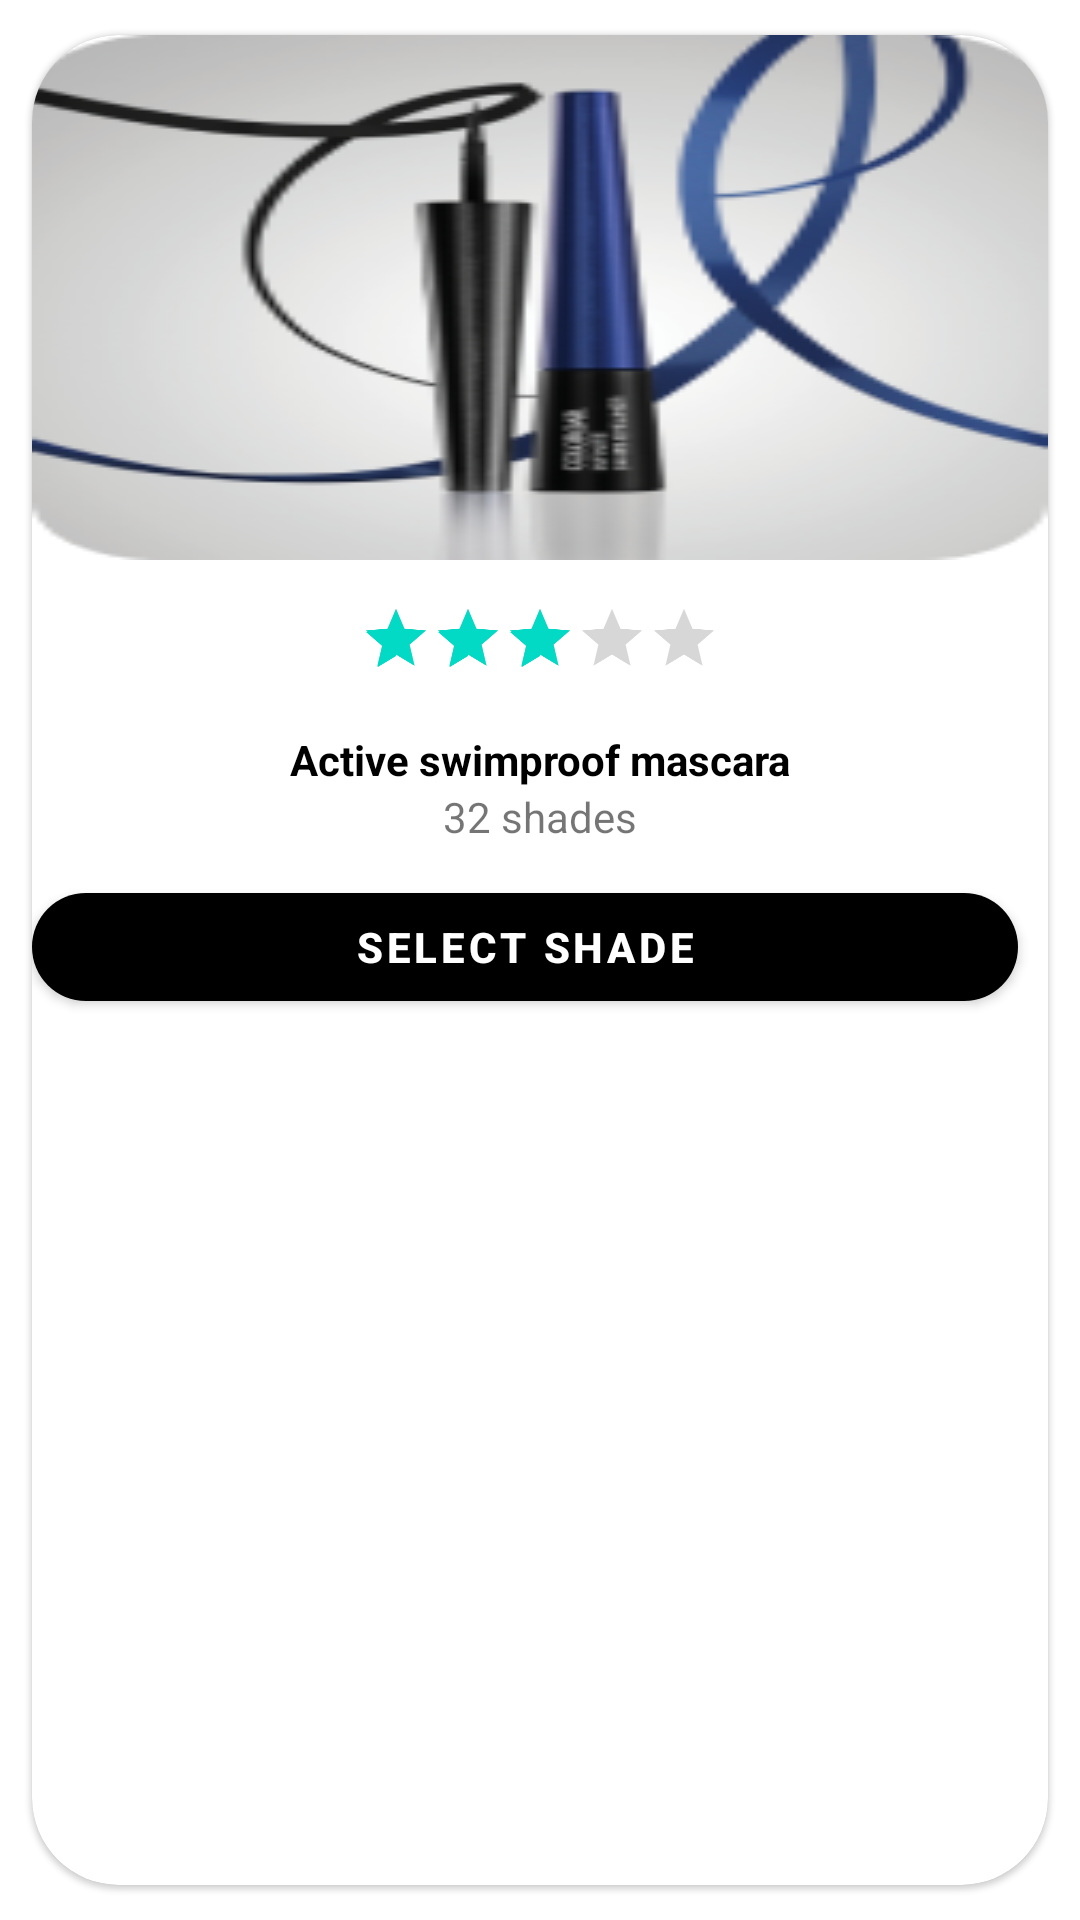

Reconstruct the res/layout file that produces this screen, plus the resources it refers to.
<!-- AndroidManifest.xml: application theme Theme.ColorbarUI -->
<!-- res/layout/lyt_product_cv.xml -->
<?xml version="1.0" encoding="utf-8"?>
<com.google.android.material.card.MaterialCardView xmlns:android="http://schemas.android.com/apk/res/android"
    android:layout_width="wrap_content"
    xmlns:app="http://schemas.android.com/apk/res-auto"
    xmlns:tools="http://schemas.android.com/tools"
    android:layout_marginHorizontal="5dp"
    app:cardCornerRadius="29dp"
    app:cardUseCompatPadding="true"
    android:layout_height="wrap_content">
    <androidx.constraintlayout.widget.ConstraintLayout
        android:layout_width="match_parent"
        android:layout_height="wrap_content">

        <androidx.appcompat.widget.AppCompatImageView
            android:id="@+id/img_category"
            android:layout_width="0dp"
            android:layout_height="wrap_content"
            android:scaleType="fitXY"
            app:layout_constraintEnd_toEndOf="parent"
            app:layout_constraintStart_toStartOf="parent"
            app:layout_constraintTop_toTopOf="parent"
            app:srcCompat="@drawable/eyes_makeup_1" />

        <androidx.appcompat.widget.AppCompatRatingBar
            android:id="@+id/appCompatRatingBar"
            android:layout_width="wrap_content"
            android:layout_height="wrap_content"
            android:clickable="false"
            android:rating="3"
            android:scaleX="0.5"
            android:scaleY="0.5"
            app:layout_constraintEnd_toEndOf="parent"
            app:layout_constraintStart_toStartOf="parent"
            app:layout_constraintTop_toBottomOf="@+id/img_category" />

        <androidx.appcompat.widget.AppCompatTextView
            android:id="@+id/txt_desc"
            android:layout_width="match_parent"
            android:layout_height="wrap_content"
            android:text="@string/active_swimproof_mascara"
            android:textAlignment="center"
            android:textColor="@color/black"
            android:textStyle="bold"
            app:layout_constraintEnd_toEndOf="parent"
            app:layout_constraintStart_toStartOf="parent"
            app:layout_constraintTop_toBottomOf="@+id/appCompatRatingBar" />

        <androidx.appcompat.widget.AppCompatTextView
            android:id="@+id/txt_shade"
            android:layout_width="match_parent"
            android:layout_height="wrap_content"
            android:text="32 shades"
            android:textAlignment="center"
            app:layout_constraintEnd_toEndOf="parent"
            app:layout_constraintStart_toStartOf="parent"
            app:layout_constraintTop_toBottomOf="@id/txt_desc" />

        <androidx.appcompat.widget.AppCompatTextView
            android:id="@+id/txt_price"
            android:layout_width="match_parent"
            android:layout_height="wrap_content"
            android:text="@string/rs_699"
            android:textAlignment="center"
            android:textColor="@color/black"
            android:textStyle="bold"
            app:layout_constraintBottom_toBottomOf="parent"
            app:layout_constraintEnd_toEndOf="parent"
            app:layout_constraintStart_toStartOf="parent"
            app:layout_constraintTop_toBottomOf="@id/txt_shade" />


        <com.google.android.material.button.MaterialButton
            android:id="@+id/select_shade"
            android:layout_width="match_parent"
            android:layout_height="wrap_content"
            android:text="Select Shade"
            android:textAlignment="center"
            android:layout_marginTop="10dp"
            android:layout_marginEnd="10dp"
            android:textColor="@color/white"
            android:textStyle="bold"
            app:backgroundTint="@color/black"
            app:cornerRadius="20dp"
            app:layout_constraintBottom_toBottomOf="parent"
            app:layout_constraintEnd_toEndOf="parent"
            app:layout_constraintTop_toBottomOf="@id/txt_shade" />

    </androidx.constraintlayout.widget.ConstraintLayout>

</com.google.android.material.card.MaterialCardView>
<!-- resources referenced by this layout -->
<resources>
  <!-- drawable eyes_makeup_1: png bitmap (drawable, 31073 bytes) -->
  <string name="active_swimproof_mascara">Active swimproof mascara</string>
  <string name="rs_699">Rs 699</string>
  <style name="Theme.ColorbarUI" parent="Theme.MaterialComponents.DayNight.DarkActionBar">
          
          <item name="colorPrimary">@color/purple_500</item>
          <item name="colorPrimaryVariant">@color/purple_700</item>
          <item name="colorOnPrimary">@color/white</item>
          
          <item name="colorSecondary">@color/teal_200</item>
          <item name="colorSecondaryVariant">@color/teal_700</item>
          <item name="colorOnSecondary">@color/black</item>
          
          <item name="android:statusBarColor">?attr/colorPrimaryVariant</item>
          
      </style>
  <!-- not gathered from this repository: default colours our renderer supplied (Android Studio template values) -->
  <color name="purple_500">#FF6200EE</color>
  <color name="purple_700">#FF3700B3</color>
  <color name="teal_200">#FF03DAC5</color>
  <color name="teal_700">#FF018786</color>
  <color name="black">#FF000000</color>
  <color name="white">#FFFFFFFF</color>
</resources>
